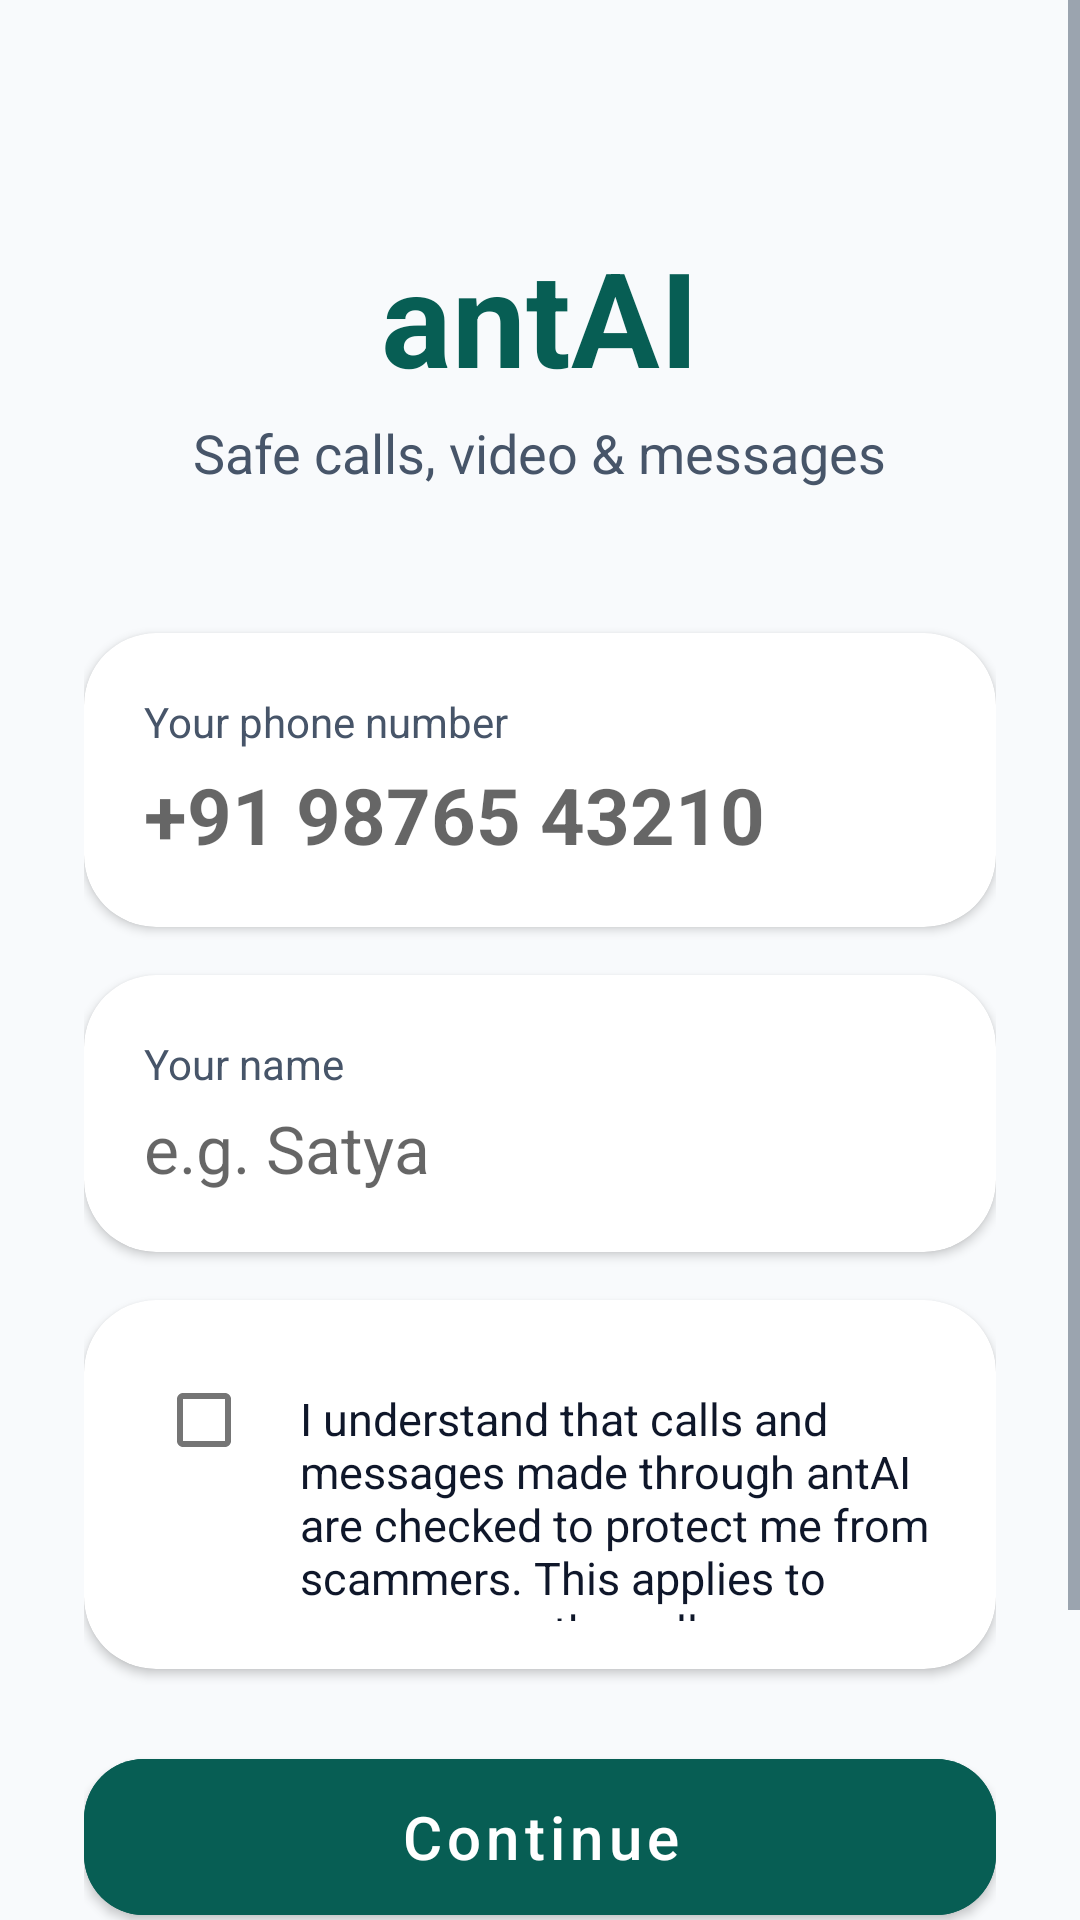

Write the Android layout XML for this screen, with the resource values it uses.
<!-- AndroidManifest.xml: application theme Theme.AntAI -->
<!-- res/layout/activity_onboarding.xml -->
<?xml version="1.0" encoding="utf-8"?>
<ScrollView xmlns:android="http://schemas.android.com/apk/res/android"
    android:layout_width="match_parent" android:layout_height="match_parent"
    android:background="@color/surface" android:fillViewport="true">

    <LinearLayout android:layout_width="match_parent" android:layout_height="wrap_content"
        android:orientation="vertical" android:gravity="center_horizontal"
        android:padding="28dp">

        
        <TextView android:layout_width="wrap_content" android:layout_height="wrap_content"
            android:text="antAI" android:textSize="44sp" android:textStyle="bold"
            android:textColor="@color/teal_700" android:paddingTop="48dp" />
        <TextView android:layout_width="wrap_content" android:layout_height="wrap_content"
            android:text="Safe calls, video &amp; messages" android:textSize="18sp"
            android:textColor="@color/text_secondary" android:paddingTop="4dp" />

        
        <androidx.cardview.widget.CardView
            android:layout_width="match_parent" android:layout_height="wrap_content"
            android:layout_marginTop="48dp" style="@style/Widget.AntAI.BigTile"
            android:foreground="?attr/selectableItemBackground">
            <LinearLayout android:layout_width="match_parent" android:layout_height="wrap_content"
                android:orientation="vertical" android:padding="20dp">
                <TextView android:layout_width="wrap_content" android:layout_height="wrap_content"
                    android:text="Your phone number" android:textSize="14sp"
                    android:textColor="@color/text_secondary" />
                <EditText android:id="@+id/etPhone" android:layout_width="match_parent"
                    android:layout_height="wrap_content" android:inputType="phone"
                    android:textSize="26sp" android:textStyle="bold"
                    android:textColor="@color/text_primary" android:hint="+91 98765 43210"
                    android:background="@null"
                    android:paddingTop="4dp" />
            </LinearLayout>
        </androidx.cardview.widget.CardView>

        
        <androidx.cardview.widget.CardView
            android:layout_width="match_parent" android:layout_height="wrap_content"
            android:layout_marginTop="16dp" style="@style/Widget.AntAI.BigTile">
            <LinearLayout android:layout_width="match_parent" android:layout_height="wrap_content"
                android:orientation="vertical" android:padding="20dp">
                <TextView android:layout_width="wrap_content" android:layout_height="wrap_content"
                    android:text="Your name" android:textSize="14sp"
                    android:textColor="@color/text_secondary" />
                <EditText android:id="@+id/etName" android:layout_width="match_parent"
                    android:layout_height="wrap_content" android:inputType="textPersonName"
                    android:textSize="22sp" android:textColor="@color/text_primary"
                    android:hint="e.g. Satya"
                    android:background="@null" android:paddingTop="4dp" />
            </LinearLayout>
        </androidx.cardview.widget.CardView>

        
        <androidx.cardview.widget.CardView
            android:layout_width="match_parent" android:layout_height="wrap_content"
            android:layout_marginTop="16dp" style="@style/Widget.AntAI.BigTile">
            <LinearLayout android:layout_width="match_parent" android:layout_height="wrap_content"
                android:orientation="horizontal" android:padding="16dp">
                <com.google.android.material.checkbox.MaterialCheckBox
                    android:id="@+id/cbConsent" android:layout_width="wrap_content"
                    android:layout_height="wrap_content" />
                <TextView android:layout_width="0dp" android:layout_height="wrap_content"
                    android:layout_weight="1" android:textSize="15sp"
                    android:textColor="@color/text_primary" android:layout_marginStart="8dp"
                    android:text="I understand that calls and messages made through antAI are checked to protect me from scammers. This applies to everyone on the call." />
            </LinearLayout>
        </androidx.cardview.widget.CardView>

        <com.google.android.material.button.MaterialButton android:id="@+id/btnContinue"
            android:layout_width="match_parent" android:layout_height="wrap_content"
            android:layout_marginTop="24dp" android:text="Continue"
            style="@style/Widget.AntAI.BigButton" android:backgroundTint="@color/teal_700" />

        <TextView android:layout_width="wrap_content" android:layout_height="wrap_content"
            android:text="Your data stays on your device. antAI only needs a number to connect you."
            android:textSize="13sp" android:textColor="@color/text_secondary"
            android:gravity="center" android:padding="16dp" />

        <TextView android:id="@+id/tvServerUrl" android:layout_width="wrap_content"
            android:layout_height="wrap_content" android:textSize="13sp"
            android:textColor="@color/text_secondary" android:gravity="center"
            android:text="server: http://127.0.0.1:18765 (USB)" android:paddingBottom="8dp" />
    </LinearLayout>
</ScrollView>
<!-- resources referenced by this layout -->
<resources>
  <color name="surface">#F8FAFC</color>
  <color name="teal_700">#075E54</color>
  <color name="text_primary">#0F172A</color>
  <color name="text_secondary">#475569</color>
  <style name="Widget.AntAI.BigButton" parent="Widget.MaterialComponents.Button">
          <item name="android:textSize">20sp</item>
          <item name="android:minHeight">64dp</item>
          <item name="cornerRadius">20dp</item>
          <item name="android:textAllCaps">false</item>
      </style>
  <style name="Widget.AntAI.BigTile" parent="Widget.MaterialComponents.CardView">
          <item name="cardCornerRadius">24dp</item>
          <item name="cardElevation">2dp</item>
          <item name="cardBackgroundColor">@color/card</item>
      </style>
  <style name="Theme.AntAI" parent="Theme.MaterialComponents.Light.NoActionBar">
          <item name="colorPrimary">@color/teal_700</item>
          <item name="colorPrimaryVariant">@color/ink</item>
          <item name="colorOnPrimary">#FFFFFF</item>
          <item name="colorSecondary">@color/teal_600</item>
          <item name="android:statusBarColor">@color/ink</item>
          <item name="android:navigationBarColor">@color/surface</item>
          <item name="android:windowBackground">@color/surface</item>
          <item name="android:textColorPrimary">@color/text_primary</item>
          <item name="android:textColorSecondary">@color/text_secondary</item>
      </style>
  <color name="card">#FFFFFF</color>
  <color name="ink">#0F172A</color>
  <color name="teal_600">#128C7E</color>
</resources>
